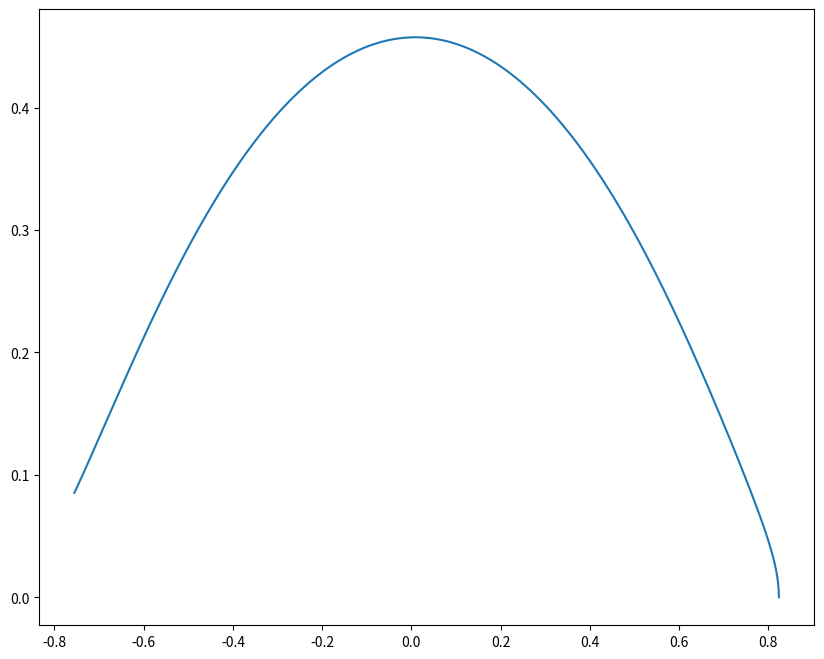

Generate this figure with matplotlib:
# -*- coding: utf-8 -*-
"""
Created on Wed Feb 23 17:39:11 2022

[redacted]
"""

import numpy as np
import matplotlib.pyplot as plt
from scipy.integrate import solve_ivp
from scipy.optimize import fsolve


def f(t, s, mu):
  '''
  Differentiates the state and STM
  '''
  
  # initialize an empty array for the derivative of f
  F   = np.zeros([42])
  
  # unpack the state vector
  x, y, z, dx, dy, dz = s[0], s[1], s[2], s[3], s[4], s[5]
  
  # distance to the primary and secondary
  r1  = np.sqrt((x     - mu)**2 + y**2 + z**2)
  r2  = np.sqrt((x + 1 - mu)**2 + y**2 + z**2)
  
  # differential equations of motion
  ddx = x + 2*dy - (1 - mu)*(x - mu)/r1**3 - mu*(x + 1 - mu)/r2**3
  ddy = y - 2*dx - (1 - mu)*y       /r1**3 - mu*y           /r2**3
  ddz =          - (1 - mu)*z       /r1**3 - mu*z           /r2**3
  
  # differential state vector
  F[0], F[1], F[2], F[3], F[4], F[5]  = dx, dy, dz, ddx, ddy, ddz
  
  # define A matrix (page 242 of Szebehely)
  A11 = 1 - (1 - mu)/r1**3 - mu/r2**3 + 3*(1 - mu)*(x - mu)**2/r1**5 + 3*mu*(x + 1 - mu)**2/r2**5
  A12 =                                 3*(1 - mu)*(x - mu)*y /r1**5 + 3*mu*(x + 1 - mu)*y /r2**5
  A13 =                                 3*(1 - mu)*(x - mu)*z /r1**5 + 3*mu*(x + 1 - mu)*z /r2**5
  A21 = A12
  A22 = 1 - (1 - mu)/r1**3 - mu/r2**3 + 3*(1 - mu)*y**2       /r1**5 + 3*mu*y**2           /r2**5
  A23 =                                 3*(1 - mu)*y*z        /r1**5 + 3*mu*y*z            /r2**5
  A31 = A13
  A32 = A23
  A33 =   - (1 - mu)/r1**3 - mu/r2**3 + 3*(1 - mu)*z**2       /r1**5 + 3*mu*z**2           /r2**5
  
  A      = np.array([[   0,     0,     0,     1,     0,     0],
                     [   0,     0,     0,     0,     1,     0],
                     [   0,     0,     0,     0,     0,     1],
                     [ A11,   A12,   A13,     0,     2,     0],
                     [ A21,   A22,   A23,    -2,     0,     0],
                     [ A31,   A32,   A33,     0,     0,     0]])
  
  # state transition matrix
  phi    = np.array([[ s[6],  s[7],  s[8],  s[9], s[10], s[11]],
                     [s[12], s[13], s[14], s[15], s[16], s[17]],
                     [s[18], s[19], s[20], s[21], s[22], s[23]],
                     [s[24], s[25], s[26], s[27], s[28], s[29]],
                     [s[30], s[31], s[32], s[33], s[34], s[35]],
                     [s[36], s[37], s[38], s[39], s[40], s[41]]])
  
  # update the STM
  STM    = A@phi
  
  # add STM elements to the state
  F[6::] = STM.reshape(1, 36)
  
  return F


###############################################################################


# constants
tol    = 1*10**-12

# initial time
t0     = 0.0

# time step
dt     = 0.0001

# ------------------ Matt conditions ------------------ #

# # fake mu
# mu     = 0.2

# # initial state
# x0     = -1.01
# y0     = 0.0
# z0     = 0.58
# vx0    = 0.0
# vy0    = 0.413250
# vz0    = 0.0

# # final time
# tf     = 1.3464*2

# ------------------ JPL conditions ------------------ #

# Earth - Sun mu
mu     = 1.215058560962404*10**-2

# initial state
x0     = 8.2339*10**-1
y0     = 0.0
z0     = 9.8941*10**-4
vx0    = -2.3545*10**-15
vy0    = 1.2634*10**-1
vz0    = 2.2367*10**-16

# final time
tf = 2.743

# ---------------------------------------------------- #

# initial state
state0 = np.array([x0, y0, z0, vx0, vy0, vz0])

# initialize the STM with identity matrix reshaped to an array
phi0   = np.identity(6)
phi0   = phi0.reshape(1, 36)

# add STM to state
state0 = np.concatenate([state0, phi0[0]])

# initial time
t0     = 0.0

# time step
dt     = 0.0001

# time span from t0 to tf in increments of dt
tspan = np.arange(t0, tf, dt)


def objective(state0):
    sol = solve_ivp(lambda t, y: f(t, y, mu), (t0, tf), state0,
                    t_eval = tspan, rtol = tol, atol = tol)
    
    y0 = []
    for i in sol.y:
        y0.append(i[0])
    y0 = np.array(y0)
    
    y = []
    for j in sol.y:
        y.append(j[-1])
    y = np.array(y)
        
    return y - y0

# use fsolve to correct the initial guess
x = fsolve(objective, state0)
print(x)

# use solve_ivp witht he corrected initial conditions to integrate over time
sol = solve_ivp(lambda t, y: f(t, y, mu), (t0, tf), x,
                t_eval = tspan, rtol = tol, atol = tol)

x1, y1 = sol.y[0], sol.y[1]
        
plt.figure(figsize = (10, 8))
plt.plot(x1, y1)
plt.show()
